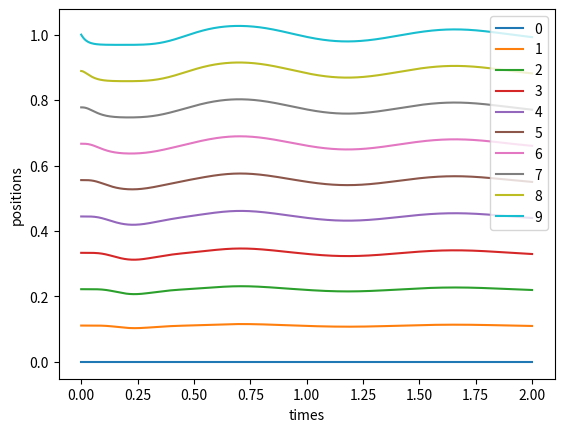
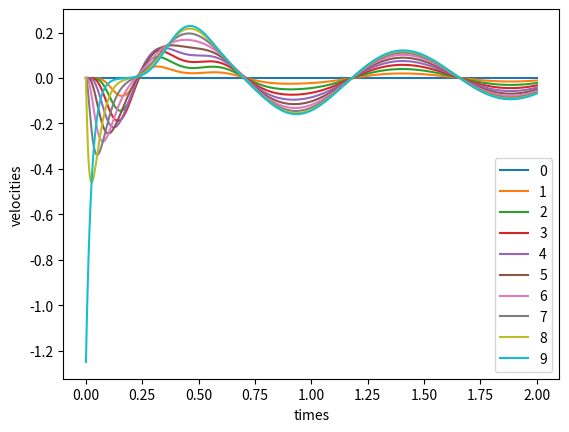
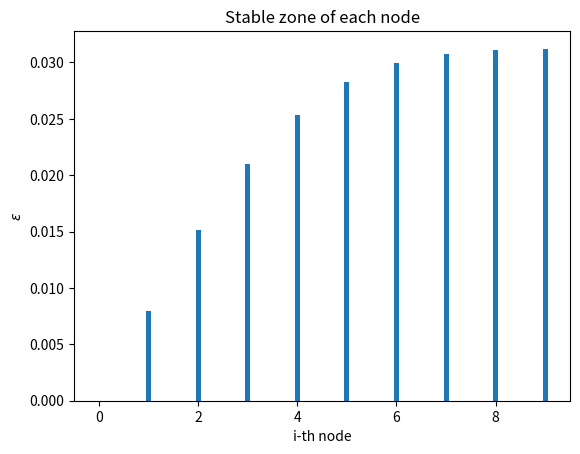
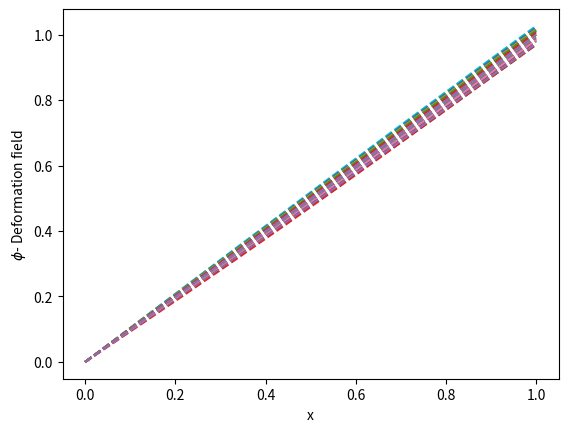
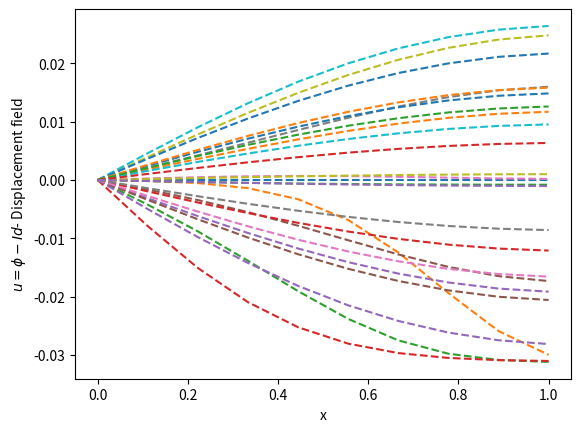

Write the Python code that produced these figures, in order.
#!/usr/bin/env python3
# -*- coding: utf-8 -*-
"""
Created on Tue Feb  7 14:32:42 2023

@author: phandangtoai
"""

import numpy as np
from scipy.integrate import odeint
import matplotlib.pyplot as plt


N = 10       #nombre de noeuds 
L = 1.      #longueur du reseau
k = 1600.     #raideur
m = 1.      #masse
mu = 40.     #viscosity
x0 = np.array(np.linspace(0,L,N))       #position initiale des noeuds
v0 = np.zeros(N-1)                  
v  = np.array([-0.25*5])
v0 = np.concatenate([v0, v])            #vitesse initiale des noeuds
L0 = L/(N-1)*np.ones(N-1)               #longueurs vide de chaque ressorts
t_simu = 2.
n  = 500

#on utilise la meme notation que Desmond dans son rapport

def Model(L, N, x0, v0):
    diagB = -2.0 * k * np.ones((N))
    diagB[0] = -k
    diagB[-1] = -k
    B = np.diag(diagB / m) + np.diag(k * np.ones((N - 1)) / m, 1) + np.diag(k * np.ones((N - 1)) / m, -1)

    diagC = -2.0 * mu * np.ones((N))
    diagC[0] = -mu
    diagC[-1] = -mu
    C = np.diag(diagC / m) + np.diag(mu * np.ones((N - 1)) / m, 1) + np.diag(mu * np.ones((N - 1)) / m, -1)
    
    E = np.zeros((2 * N, 2 * N))
    E[:N, N:] = np.identity(N)
    E[N:, :N] = B
    E[N:, N:] = C
    E[0, N]=0.
    E[N,:] = E[N,:]*0
    
    F = np.zeros((2*N, 2*N-2))
    F[N:, :N-1] = (np.diag(-k * np.ones((N)) / m) + np.diag(k * np.ones((N-1)) / m, -1))[:, :N-1]
    F[N,0] = 0. 
    
    Y0 = np.concatenate([x0, v0])
    t = np.linspace(0, t_simu, n + 1)
    full_L0 = np.concatenate([L0, np.zeros((N-1))])
    # return E

    def model(Y, t):
        return E @ Y + F @ full_L0

    return t, odeint(model, Y0, t)
    # return E, F, Y0, full_L0

t,y  = Model(L, N, x0, v0)
# E, F, Y0, LL = Model(L, N, x0, v0)
# print(E)
# print(F)
# print(Y0)
# print(LL)

plt.figure()
for i in range(N):
    plt.plot(t,y[:,i],label = i)
plt.xlabel("times")
plt.ylabel("positions")    
plt.legend()

plt.figure()
for i in range(N,2*N):
    plt.plot(t,y[:,i],label = i-N)
plt.xlabel("times")
plt.ylabel("velocities")   
plt.legend()

Variation = []          #variation de l'atome i par rapport a sa pos init
for i in range(N):
    Variation.append(max(abs(y[:,i]-x0[i])))

plt.figure()
plt.bar(np.arange(N), Variation, width = 0.1, label='123')
plt.xlabel("i-th node")
plt.ylabel("$\epsilon$")
plt.title("Stable zone of each node")

###mesure la deformation. 

# print(y[500,:N]) # la position courant des noeuds à l'instant 500 
plt.figure()
for i in range(0,n,20):
    plt.plot(x0, y[i,:N], "--")
plt.xlabel("x") 
plt.ylabel("$\phi$- Deformation field")

### mesure le champs de deplacement 1D
plt.figure()
for i in range(0,n,20):
    plt.plot(x0, y[i,:N]-y[0,:N], "--")
plt.xlabel("x") 
plt.ylabel("$u=\phi-Id$- Displacement field")



plt.show()




